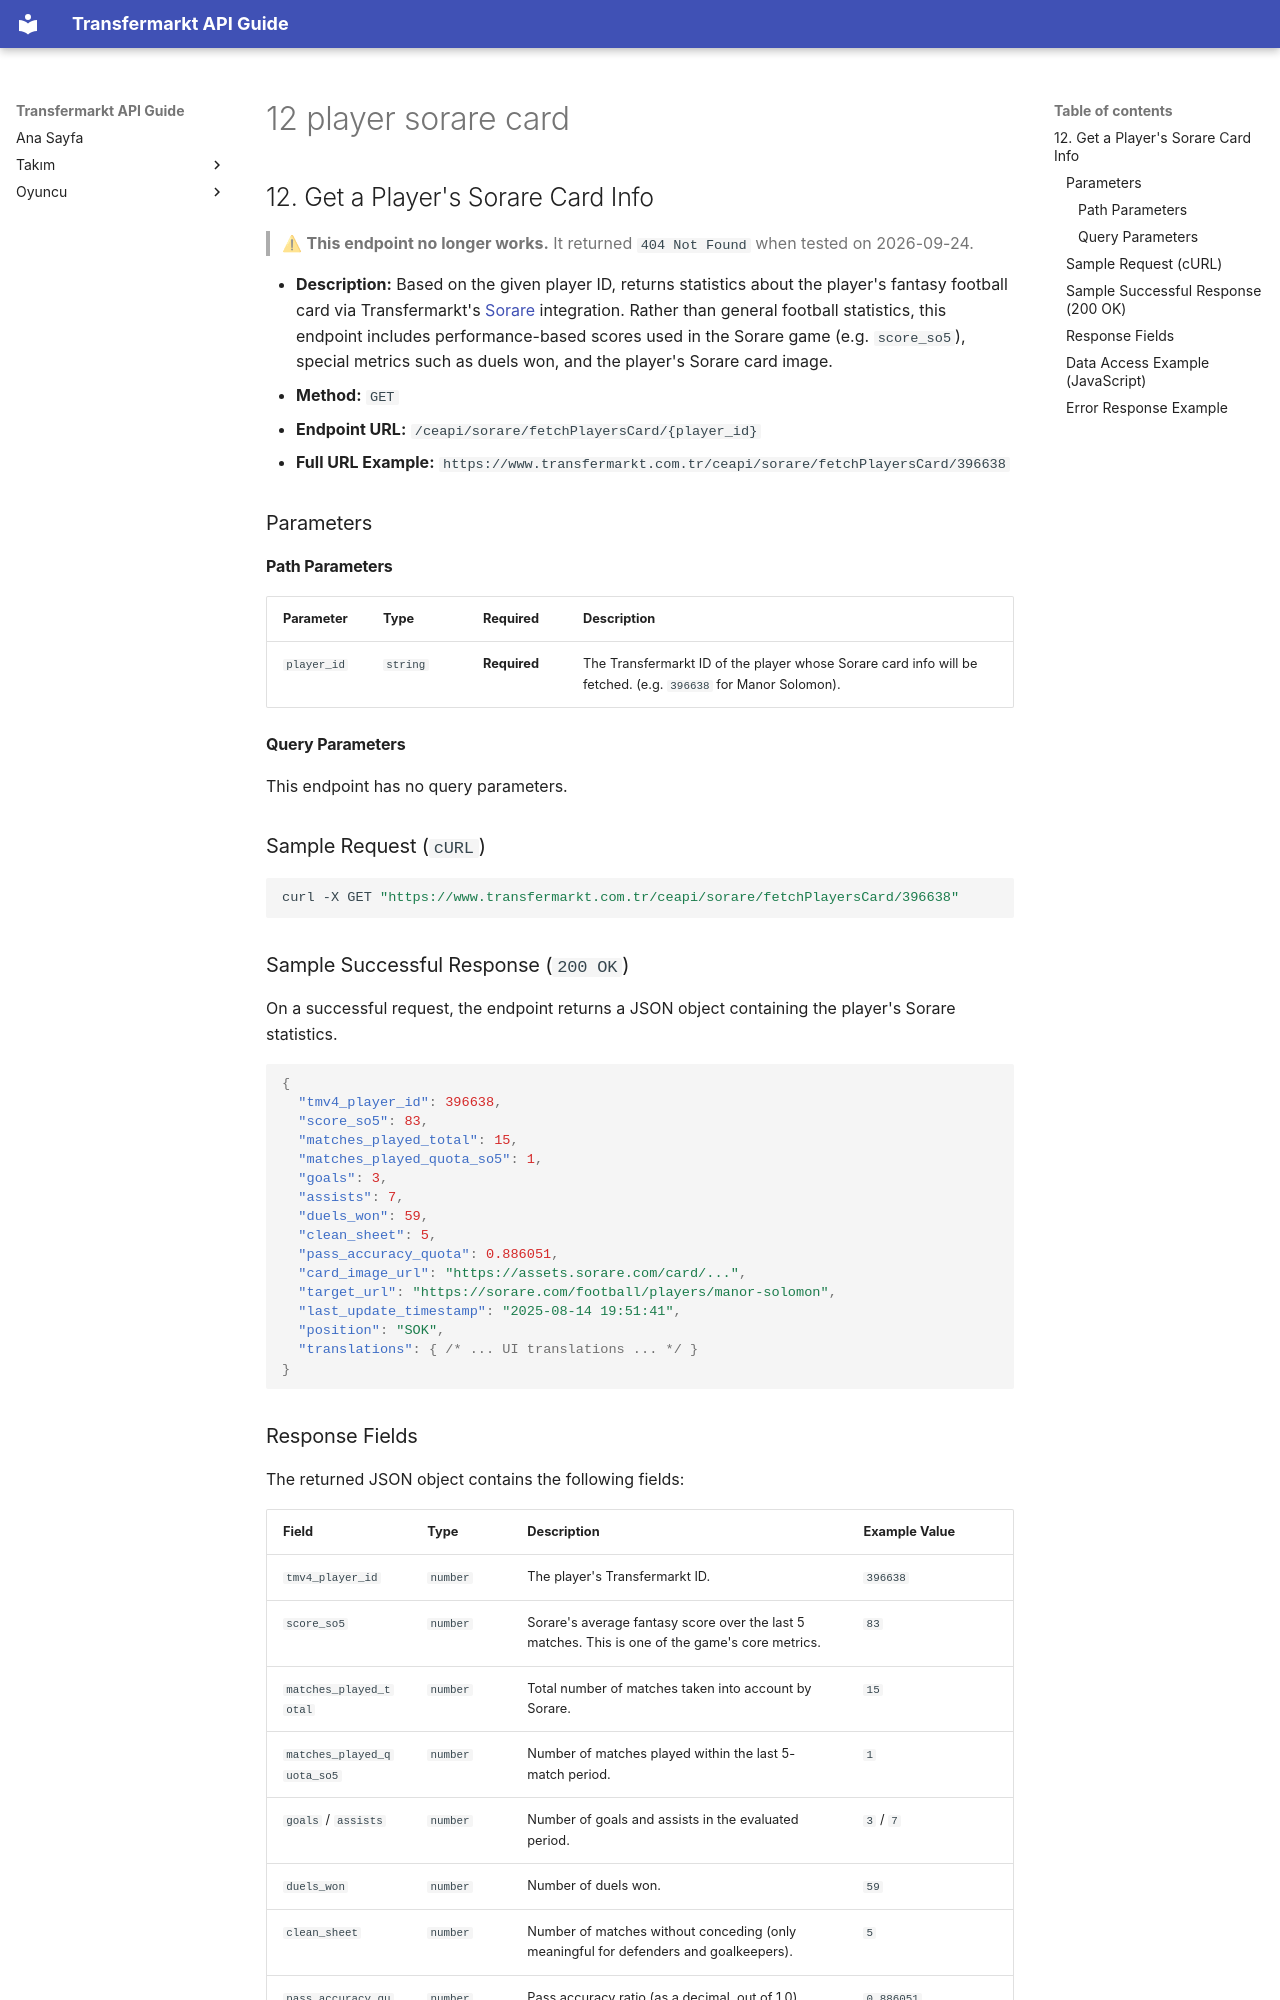

repository: ethemdemirkaya/transfermarkt-api-guide · page: en/12-player-sorare-card/index.html · generator: mkdocs

## 12. Get a Player's Sorare Card Info

> ⚠ **This endpoint no longer works.** It returned `404 Not Found` when tested on 2026-09-24.

* **Description:** Based on the given player ID, returns statistics about the player's fantasy football card via Transfermarkt's [Sorare](https://sorare.com) integration. Rather than general football statistics, this endpoint includes performance-based scores used in the Sorare game (e.g. `score_so5`), special metrics such as duels won, and the player's Sorare card image.
* **Method:** `GET`
* **Endpoint URL:** `/ceapi/sorare/fetchPlayersCard/{player_id}`
* **Full URL Example:** `https://www.transfermarkt.com.tr/ceapi/sorare/fetchPlayersCard/396638`

### Parameters

#### Path Parameters

| Parameter   | Type     | Required     | Description                                                                                          |
|:----------- |:-------- |:------------ |:---------------------------------------------------------------------------------------------------- |
| `player_id` | `string` | **Required** | The Transfermarkt ID of the player whose Sorare card info will be fetched. (e.g. `396638` for Manor Solomon). |

#### Query Parameters

This endpoint has no query parameters.

### Sample Request (`cURL`)

```bash
curl -X GET "https://www.transfermarkt.com.tr/ceapi/sorare/fetchPlayersCard/396638"
```

### Sample Successful Response (`200 OK`)

On a successful request, the endpoint returns a JSON object containing the player's Sorare statistics.

```json
{
  "tmv4_player_id": 396638,
  "score_so5": 83,
  "matches_played_total": 15,
  "matches_played_quota_so5": 1,
  "goals": 3,
  "assists": 7,
  "duels_won": 59,
  "clean_sheet": 5,
  "pass_accuracy_quota": 0.886051,
  "card_image_url": "https://assets.sorare.com/card/...",
  "target_url": "https://sorare.com/football/players/manor-solomon",
  "last_update_timestamp": "2025-08-14 19:51:41",
  "position": "SOK",
  "translations": { /* ... UI translations ... */ }
}
```
